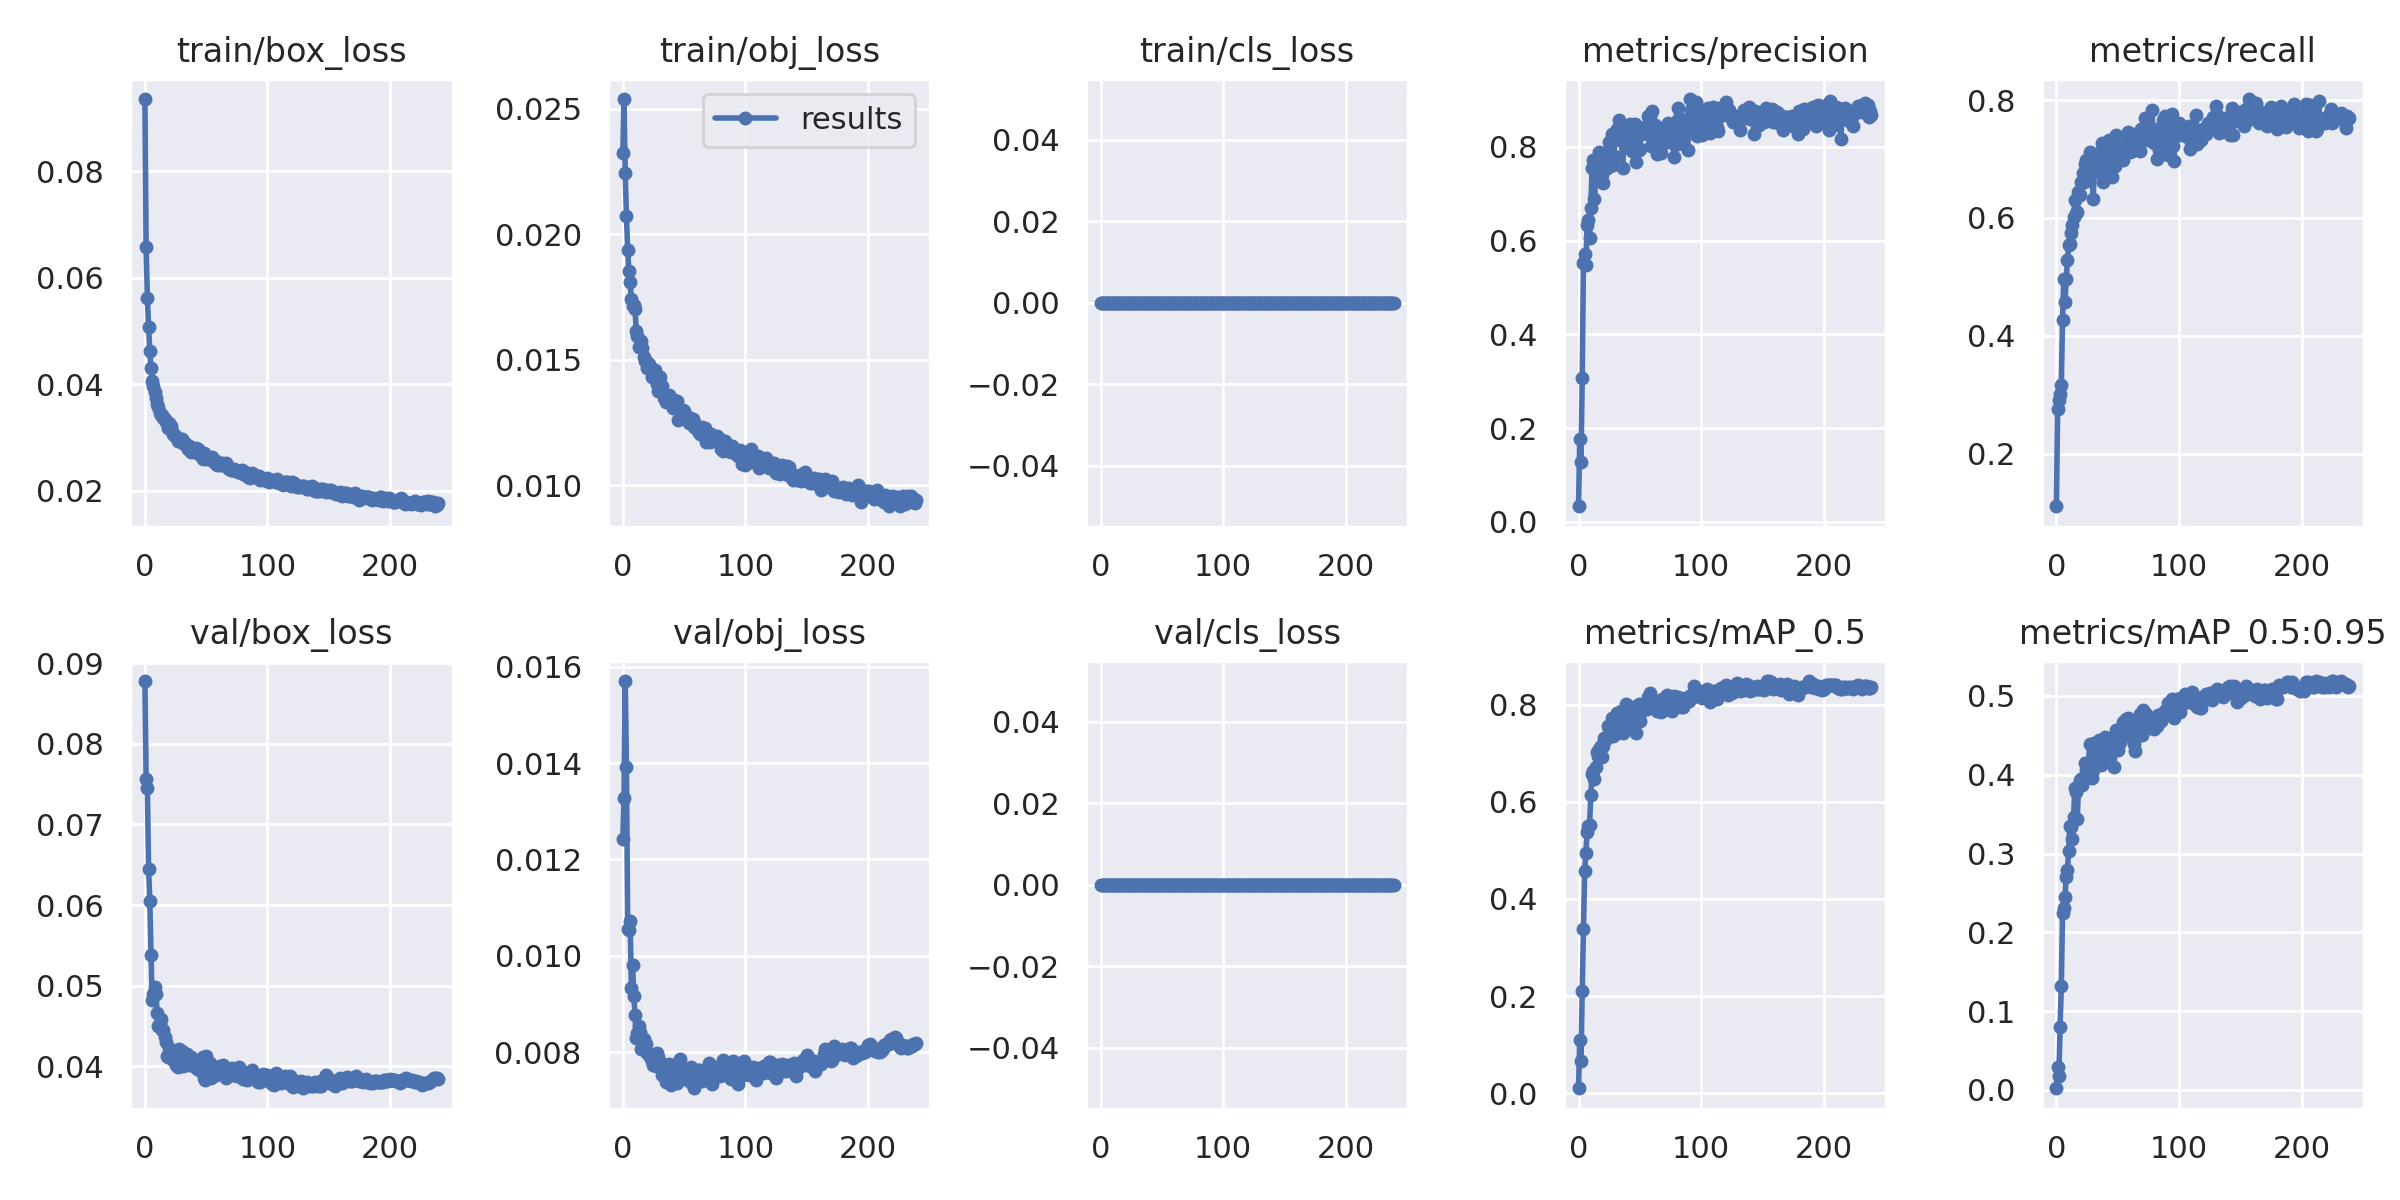

The file beside this chart, header and first rows:
epoch, train/box_loss, train/obj_loss, train/cls_loss, metrics/precision, metrics/recall, metrics/mAP_0.5, metrics/mAP_0.5:0.95, val/box_loss, val/obj_loss, val/cls_loss, x/lr0, x/lr1, x/lr2
0, 0.09352, 0.02325, 0, 0.03331, 0.1111, 0.01047, 0.002013, 0.0878, 0.01242, 0, 0.003248, 0.003248, 0.07077
1, 0.0657, 0.02539, 0, 0.1773, 0.2752, 0.1094, 0.02848, 0.07564, 0.01328, 0, 0.006581, 0.006581, 0.04077
2, 0.05624, 0.02243, 0, 0.1286, 0.2906, 0.06669, 0.01797, 0.07456, 0.0157, 0, 0.009914, 0.009914, 0.01077
3, 0.05074, 0.02071, 0, 0.3059, 0.3009, 0.2097, 0.07955, 0.06451, 0.01391, 0, 0.01, 0.01, 0.01
4, 0.04617, 0.01937, 0, 0.5517, 0.3162, 0.3389, 0.1324, 0.06056, 0.01055, 0, 0.009999, 0.009999, 0.009999
5, 0.04305, 0.01852, 0, 0.5705, 0.4269, 0.4578, 0.224, 0.0538, 0.01053, 0, 0.009997, 0.009997, 0.009997
6, 0.04065, 0.01808, 0, 0.5487, 0.4957, 0.4946, 0.2304, 0.04816, 0.01072, 0, 0.009994, 0.009994, 0.009994
7, 0.03954, 0.01742, 0, 0.633, 0.4581, 0.5376, 0.2448, 0.04896, 0.009334, 0, 0.009991, 0.009991, 0.009991
8, 0.03852, 0.01714, 0, 0.6443, 0.4957, 0.55, 0.2704, 0.0499, 0.00981, 0, 0.009987, 0.009987, 0.009987
9, 0.03736, 0.01718, 0, 0.6054, 0.5282, 0.5516, 0.2795, 0.049, 0.009161, 0, 0.009983, 0.009983, 0.009983
10, 0.0362, 0.01704, 0, 0.6692, 0.5534, 0.6134, 0.3034, 0.04655, 0.008762, 0, 0.009978, 0.009978, 0.009978
11, 0.03572, 0.01614, 0, 0.754, 0.5556, 0.6566, 0.3351, 0.04495, 0.0083, 0, 0.009972, 0.009972, 0.009972
12, 0.03463, 0.01595, 0, 0.7723, 0.5744, 0.664, 0.3333, 0.04533, 0.008391, 0, 0.009965, 0.009965, 0.009965
13, 0.03416, 0.0155, 0, 0.688, 0.588, 0.6474, 0.3185, 0.04589, 0.00855, 0, 0.009958, 0.009958, 0.009958
14, 0.0341, 0.01549, 0, 0.7329, 0.6017, 0.6708, 0.3457, 0.04452, 0.008427, 0, 0.00995, 0.00995, 0.00995
15, 0.03363, 0.01573, 0, 0.7718, 0.6308, 0.7023, 0.3826, 0.04448, 0.008065, 0, 0.009941, 0.009941, 0.009941
16, 0.03338, 0.01546, 0, 0.7714, 0.6086, 0.6943, 0.3783, 0.04369, 0.008094, 0, 0.009932, 0.009932, 0.009932
17, 0.03284, 0.0151, 0, 0.788, 0.6099, 0.7082, 0.3433, 0.04297, 0.008276, 0, 0.009921, 0.009921, 0.009921
18, 0.0326, 0.01495, 0, 0.7755, 0.6444, 0.7148, 0.3855, 0.04131, 0.008186, 0, 0.009911, 0.009911, 0.009911
19, 0.03179, 0.01495, 0, 0.7406, 0.6393, 0.6919, 0.3936, 0.0411, 0.008179, 0, 0.009899, 0.009899, 0.009899
20, 0.03263, 0.01467, 0, 0.7219, 0.661, 0.7144, 0.3946, 0.04231, 0.007972, 0, 0.009887, 0.009887, 0.009887
21, 0.03213, 0.01484, 0, 0.7877, 0.6595, 0.732, 0.3869, 0.04182, 0.007963, 0, 0.009874, 0.009874, 0.009874
22, 0.03126, 0.01467, 0, 0.7597, 0.6769, 0.7287, 0.3958, 0.04135, 0.007903, 0, 0.009861, 0.009861, 0.009861
23, 0.0306, 0.01464, 0, 0.7541, 0.692, 0.7307, 0.4154, 0.04074, 0.0079, 0, 0.009846, 0.009846, 0.009846
24, 0.03047, 0.0143, 0, 0.7881, 0.6991, 0.7555, 0.406, 0.04095, 0.00781, 0, 0.009831, 0.009831, 0.009831
25, 0.03014, 0.01441, 0, 0.8099, 0.6629, 0.7521, 0.4037, 0.04019, 0.007727, 0, 0.009816, 0.009816, 0.009816
26, 0.03006, 0.01458, 0, 0.7596, 0.6872, 0.7441, 0.4038, 0.04038, 0.007923, 0, 0.0098, 0.0098, 0.0098
27, 0.02937, 0.01427, 0, 0.8282, 0.7111, 0.7723, 0.4392, 0.03989, 0.007705, 0, 0.009783, 0.009783, 0.009783
28, 0.02923, 0.01405, 0, 0.7614, 0.6786, 0.7344, 0.4003, 0.04214, 0.007978, 0, 0.009765, 0.009765, 0.009765
29, 0.0295, 0.01374, 0, 0.7803, 0.6992, 0.7426, 0.3957, 0.0411, 0.007897, 0, 0.009747, 0.009747, 0.009747
30, 0.02976, 0.01432, 0, 0.8269, 0.6325, 0.74, 0.4061, 0.04188, 0.007789, 0, 0.009728, 0.009728, 0.009728
31, 0.02925, 0.01386, 0, 0.8371, 0.6853, 0.7828, 0.44, 0.04008, 0.007712, 0, 0.009709, 0.009709, 0.009709
32, 0.02879, 0.01396, 0, 0.8344, 0.6803, 0.7693, 0.4325, 0.0414, 0.007524, 0, 0.009688, 0.009688, 0.009688
33, 0.02892, 0.01368, 0, 0.8577, 0.6803, 0.7753, 0.4201, 0.04057, 0.007678, 0, 0.009668, 0.009668, 0.009668
34, 0.02843, 0.01347, 0, 0.8138, 0.6799, 0.7526, 0.4269, 0.04155, 0.007588, 0, 0.009646, 0.009646, 0.009646
35, 0.0278, 0.01331, 0, 0.8136, 0.7094, 0.7871, 0.4447, 0.04018, 0.007377, 0, 0.009624, 0.009624, 0.009624
36, 0.02828, 0.01353, 0, 0.7545, 0.694, 0.741, 0.4125, 0.0412, 0.007688, 0, 0.009601, 0.009601, 0.009601
37, 0.0281, 0.01344, 0, 0.8093, 0.7265, 0.7665, 0.4142, 0.0411, 0.007676, 0, 0.009578, 0.009578, 0.009578
38, 0.02733, 0.01359, 0, 0.8216, 0.6613, 0.7523, 0.4194, 0.0412, 0.007745, 0, 0.009554, 0.009554, 0.009554
39, 0.02755, 0.01336, 0, 0.8431, 0.7179, 0.8005, 0.4412, 0.04025, 0.00731, 0, 0.009529, 0.009529, 0.009529
40, 0.02715, 0.01327, 0, 0.8257, 0.6801, 0.7813, 0.4484, 0.04, 0.007412, 0, 0.009504, 0.009504, 0.009504
41, 0.0275, 0.01309, 0, 0.8067, 0.699, 0.7635, 0.4252, 0.04072, 0.007725, 0, 0.009478, 0.009478, 0.009478
42, 0.02797, 0.0134, 0, 0.8482, 0.6838, 0.7673, 0.4379, 0.03977, 0.007409, 0, 0.009451, 0.009451, 0.009451
43, 0.02774, 0.01321, 0, 0.8028, 0.7316, 0.7907, 0.4372, 0.0404, 0.007451, 0, 0.009424, 0.009424, 0.009424
44, 0.02697, 0.01334, 0, 0.7917, 0.7299, 0.7959, 0.4395, 0.03954, 0.007352, 0, 0.009397, 0.009397, 0.009397
45, 0.02665, 0.01258, 0, 0.8315, 0.6701, 0.7759, 0.4418, 0.04059, 0.00746, 0, 0.009368, 0.009368, 0.009368
46, 0.02691, 0.01306, 0, 0.8478, 0.7143, 0.7877, 0.4445, 0.03977, 0.007515, 0, 0.00934, 0.00934, 0.00934
47, 0.026, 0.0129, 0, 0.7684, 0.692, 0.7425, 0.4098, 0.04111, 0.007863, 0, 0.00931, 0.00931, 0.00931
48, 0.02707, 0.01287, 0, 0.8207, 0.6885, 0.7767, 0.4367, 0.03848, 0.007644, 0, 0.00928, 0.00928, 0.00928
49, 0.02603, 0.01299, 0, 0.7926, 0.7402, 0.8007, 0.4565, 0.03834, 0.007578, 0, 0.009249, 0.009249, 0.009249
50, 0.02598, 0.01294, 0, 0.7958, 0.7214, 0.7652, 0.4311, 0.04127, 0.007625, 0, 0.009218, 0.009218, 0.009218
51, 0.0264, 0.01277, 0, 0.8327, 0.723, 0.7943, 0.4407, 0.03968, 0.007477, 0, 0.009186, 0.009186, 0.009186
52, 0.02613, 0.01269, 0, 0.8291, 0.7231, 0.7986, 0.4415, 0.0399, 0.007572, 0, 0.009154, 0.009154, 0.009154
53, 0.02603, 0.01272, 0, 0.8401, 0.7006, 0.7883, 0.4564, 0.04046, 0.007616, 0, 0.009121, 0.009121, 0.009121
54, 0.02577, 0.01248, 0, 0.8295, 0.6988, 0.7913, 0.4673, 0.03855, 0.007402, 0, 0.009088, 0.009088, 0.009088
55, 0.02636, 0.01268, 0, 0.8441, 0.7231, 0.7996, 0.4493, 0.03887, 0.007439, 0, 0.009054, 0.009054, 0.009054
56, 0.02547, 0.0125, 0, 0.8271, 0.7214, 0.7914, 0.4576, 0.03928, 0.007688, 0, 0.009019, 0.009019, 0.009019
57, 0.02524, 0.01262, 0, 0.8662, 0.7193, 0.8166, 0.4704, 0.03907, 0.007316, 0, 0.008984, 0.008984, 0.008984
58, 0.02559, 0.01231, 0, 0.865, 0.7453, 0.8249, 0.4717, 0.03886, 0.007251, 0, 0.008948, 0.008948, 0.008948
59, 0.02473, 0.01244, 0, 0.8016, 0.7402, 0.7982, 0.4648, 0.03967, 0.00745, 0, 0.008912, 0.008912, 0.008912
... 180 more rows
